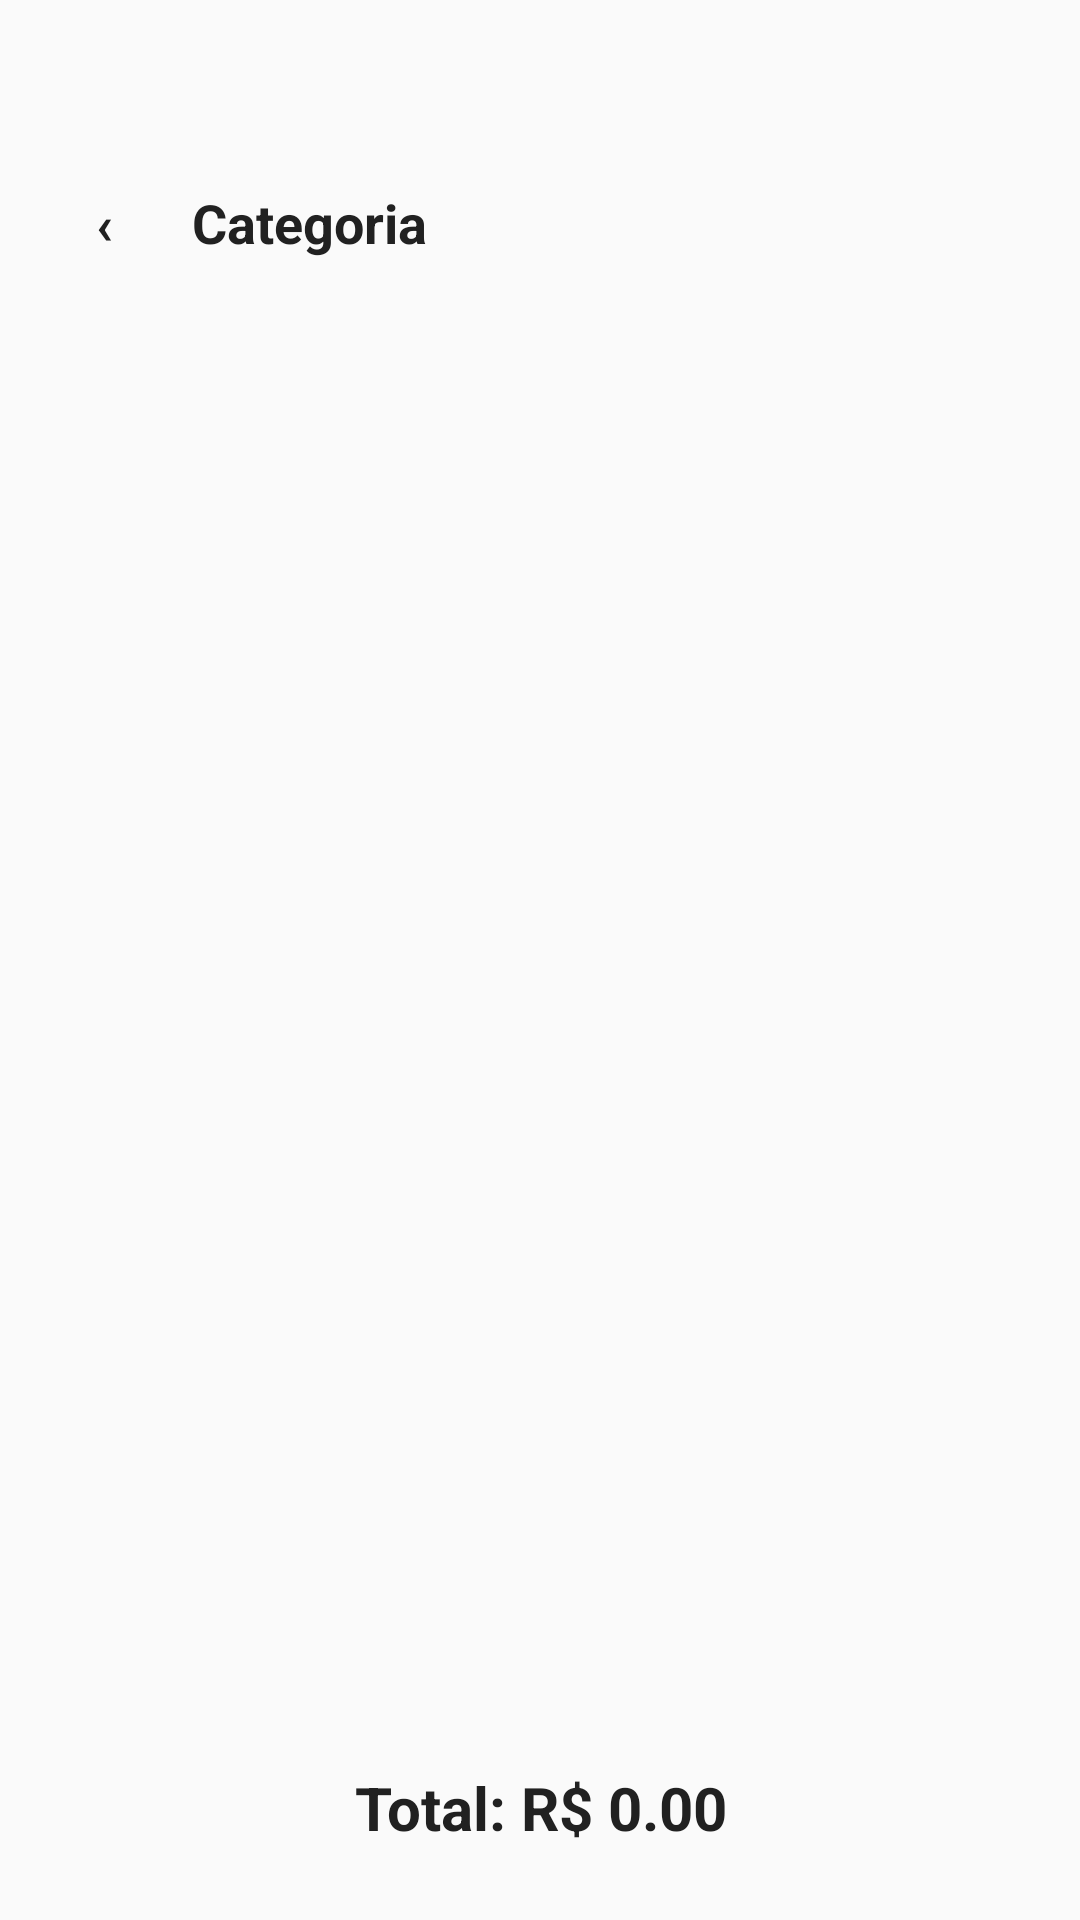

This screen was rendered from an Android layout file. Write that file and the resources it references.
<!-- AndroidManifest.xml: application theme Theme.Economias -->
<!-- res/layout/activity_detalhes_categoria.xml -->
<LinearLayout xmlns:android="http://schemas.android.com/apk/res/android"
    android:layout_width="match_parent"
    android:layout_height="match_parent"
    android:orientation="vertical"
    android:padding="16dp">

    <LinearLayout
        android:layout_width="match_parent"
        android:layout_height="wrap_content"
        android:orientation="horizontal"
        android:layout_marginBottom="16dp"
        android:layout_marginTop="30dp"
        android:gravity="center_vertical">

        <TextView
            android:id="@+id/btnVoltar"
            android:layout_width="wrap_content"
            android:layout_height="wrap_content"
            android:layout_gravity="center_vertical"
            android:clickable="true"
            android:focusable="true"
            android:minWidth="48dp"
            android:paddingHorizontal="16dp"
            android:paddingVertical="16dp"
            android:layout_marginStart="0dp"
            android:text="‹"
            android:textSize="18sp"
            android:textStyle="bold" />

        <TextView
            android:id="@+id/textCategoria"
            android:layout_width="0dp"
            android:layout_height="wrap_content"
            android:layout_weight="1"
            android:text="Categoria"
            android:textSize="18sp"
            android:textStyle="bold" />
    </LinearLayout>

    <ListView
        android:id="@+id/listViewDetalhes"
        android:layout_width="match_parent"
        android:layout_height="0dp"
        android:layout_weight="1"/>

    <TextView
        android:id="@+id/textTotal"
        android:layout_width="match_parent"
        android:layout_height="wrap_content"
        android:text="Total: R$ 0.00"
        android:textSize="20sp"
        android:textStyle="bold"
        android:gravity="center"
        android:layout_marginBottom="8dp"/>

</LinearLayout>
<!-- resources referenced by this layout -->
<resources>
  <style name="Theme.Economias" parent="Theme.MaterialComponents.Light.DarkActionBar">
          <item name="colorPrimary">@color/colorPrimary</item>
          <item name="colorPrimaryVariant">@color/colorPrimaryDark</item>
          <item name="colorOnPrimary">@color/backgroundColor</item>
          <item name="colorSecondary">@color/colorAccent</item>
          <item name="android:windowBackground">@color/backgroundColor</item>
          <item name="android:textColor">@color/textColor</item>
          <item name="android:statusBarColor">@color/colorPrimaryDark</item>
          <item name="android:windowLightStatusBar">false</item>
      </style>
  <color name="colorPrimary">#212121</color>
  <color name="colorPrimaryDark">#000000</color>
  <color name="backgroundColor">#FAFAFA</color>
  <color name="colorAccent">#FF5722</color>
  <color name="textColor">#212121</color>
</resources>
